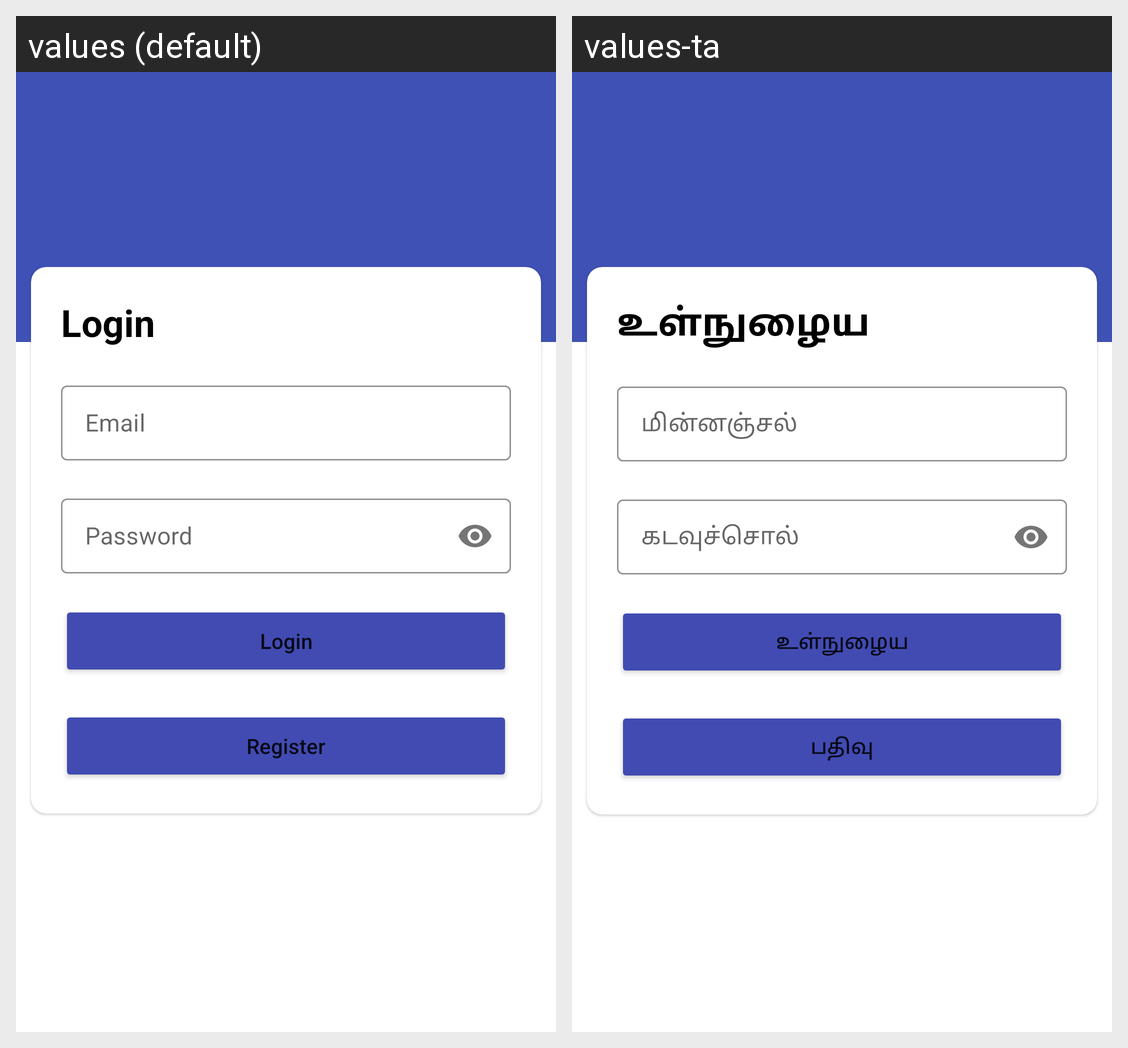

Strings drawn on this Android screen and how each of the app's shown locales translates them:
Android screen res/layout/activity_login.xml rendered under 2 locales, left to right: values (default), values-ta. Device: Nexus 5 (rendered at 1080×1920; each locale shown at half size, 540×960, under a caption strip naming it); theme Theme.MvvmTask.
Strings drawn on this screen, with the default value and each locale's value (text and hints the layout hard-codes, and strings that could not be matched under every locale, appear in the picture but are not listed):

login
  values: Login
  values-ta: உள்நுழைய

email
  values: Email
  values-ta: மின்னஞ்சல்

password
  values: Password
  values-ta: கடவுச்சொல்

register
  values: Register
  values-ta: பதிவு
